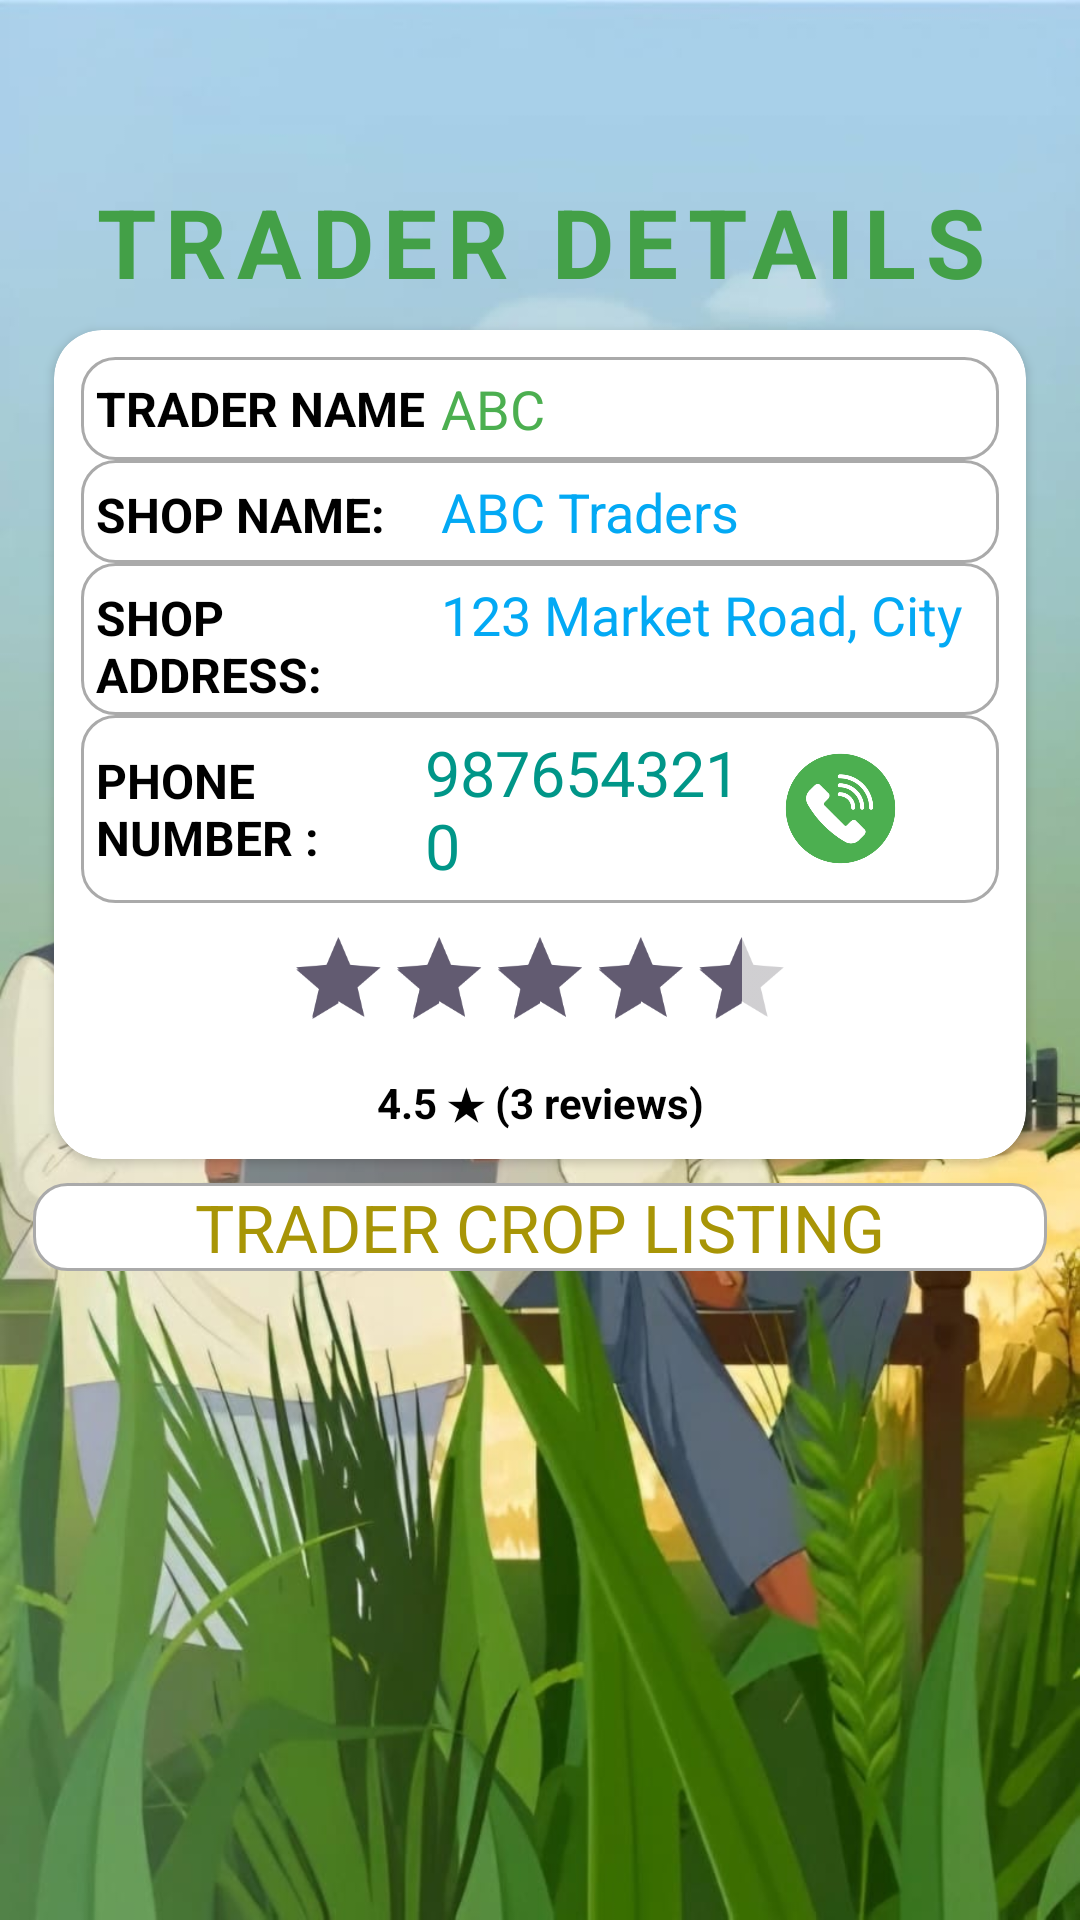

Produce the Android XML layout that renders to this screen, including the resource entries it uses.
<!-- AndroidManifest.xml: application theme Theme.KrishiMitra -->
<!-- res/layout/activity_trader_details.xml -->
<?xml version="1.0" encoding="utf-8"?>
<LinearLayout xmlns:android="http://schemas.android.com/apk/res/android"
    xmlns:app="http://schemas.android.com/apk/res-auto"
    android:layout_width="match_parent"
    android:layout_height="wrap_content"
    android:background="@drawable/bg_trader_dash"
    android:orientation="vertical"
    android:paddingStart="11dp"
    android:paddingTop="9dp"
    android:paddingEnd="11dp"
    android:paddingBottom="5dp">

    
    <TextView
        android:layout_width="match_parent"
        android:layout_height="wrap_content"
        android:layout_marginTop="50dp"
        android:letterSpacing="0.1"
        android:lineSpacingExtra="6dp"
        android:text="@string/traderDetails"
        android:textAlignment="center"
        android:textColor="@color/green"
        android:textSize="32sp"
        android:textStyle="bold" />

    <androidx.cardview.widget.CardView
        android:id="@+id/traderCardView"
        android:layout_width="match_parent"
        android:layout_height="wrap_content"
        app:cardBackgroundColor="@android:color/white"
        app:cardCornerRadius="16dp"
        app:cardUseCompatPadding="true">

        <LinearLayout
            android:layout_width="match_parent"
            android:layout_height="wrap_content"
            android:orientation="vertical"
            android:padding="9dp">

            
            <LinearLayout
                android:layout_width="match_parent"
                android:layout_height="wrap_content"
                android:background="@drawable/bg_edittext"
                android:gravity="center_vertical"
                android:orientation="horizontal"
                android:padding="5dp">

                <TextView
                    android:layout_width="0dp"
                    android:layout_height="wrap_content"
                    android:layout_weight="0.35"
                    android:text="@string/traderNameTv"
                    android:textColor="@color/black"
                    android:textSize="16sp"
                    android:textStyle="bold" />

                <TextView
                    android:id="@+id/traderNameTextView"
                    android:layout_width="0dp"
                    android:layout_height="wrap_content"
                    android:layout_weight="0.55"
                    android:text="ABC"
                    android:textColor="#4CAF50"
                    android:textSize="18sp" />
            </LinearLayout>

            
            <LinearLayout
                android:layout_width="match_parent"
                android:layout_height="wrap_content"
                android:background="@drawable/bg_edittext"
                android:orientation="horizontal"
                android:padding="5dp">

                <TextView
                    android:layout_width="0dp"
                    android:layout_height="wrap_content"
                    android:layout_weight="0.35"
                    android:text="@string/shopNameTv"
                    android:textColor="@color/black"
                    android:textSize="16sp"
                    android:textStyle="bold" />

                <TextView
                    android:id="@+id/shopNameTextView"
                    android:layout_width="0dp"
                    android:layout_height="wrap_content"
                    android:layout_weight="0.55"
                    android:text="ABC Traders"
                    android:textColor="#03A9F4"
                    android:textSize="18sp" />
            </LinearLayout>

            
            <LinearLayout
                android:layout_width="match_parent"
                android:layout_height="wrap_content"
                android:background="@drawable/bg_edittext"
                android:orientation="horizontal"
                android:padding="5dp">

                <TextView
                    android:layout_width="0dp"
                    android:layout_height="wrap_content"
                    android:layout_weight="0.35"
                    android:text="@string/shopAddressTv"
                    android:textColor="@color/black"
                    android:textSize="16sp"
                    android:textStyle="bold" />

                <TextView
                    android:id="@+id/shopAddressTextView"
                    android:layout_width="0dp"
                    android:layout_height="wrap_content"
                    android:layout_weight="0.55"
                    android:text="123 Market Road, City"
                    android:textColor="#03A9F4"
                    android:textSize="18sp" />
            </LinearLayout>

            
            <LinearLayout
                android:layout_width="match_parent"
                android:layout_height="wrap_content"
                android:background="@drawable/bg_edittext"
                android:gravity="center_vertical"
                android:orientation="horizontal"
                android:padding="5dp">

                <TextView
                    android:layout_width="0dp"
                    android:layout_height="wrap_content"
                    android:layout_weight="0.35"
                    android:gravity="start"
                    android:text="@string/phoneNumberTv"
                    android:textColor="@color/black"
                    android:textSize="16sp"
                    android:textStyle="bold" />

                <TextView
                    android:id="@+id/phoneNumberTextView"
                    android:layout_width="0dp"
                    android:layout_height="wrap_content"
                    android:layout_weight="0.37"
                    android:text="9876543210"
                    android:textColor="#009688"
                    android:textSize="21sp" />

                <ImageView
                    android:id="@+id/callIcon"
                    android:layout_width="45dp"
                    android:layout_height="45dp"
                    android:layout_marginEnd="25dp"
                    android:contentDescription="Call Icon"
                    android:src="@drawable/ic_phone"
                    app:tint="#4CAF50" />

            </LinearLayout>
            
            <LinearLayout
                android:layout_width="match_parent"
                android:layout_height="wrap_content"
                android:layout_marginStart="7dp"
                android:layout_marginEnd="7dp"
                android:background="@drawable/item_selector"
                android:gravity="center"
                android:orientation="horizontal">

                <LinearLayout
                    android:layout_width="wrap_content"
                    android:layout_height="wrap_content"
                    android:gravity="center_horizontal"
                    android:orientation="vertical">

                    <RatingBar
                        android:id="@+id/ratingBar"
                        android:layout_width="wrap_content"
                        android:layout_height="wrap_content"
                        android:isIndicator="true"
                        android:numStars="5"
                        android:rating="4.5"
                        android:scaleX="0.7"
                        android:scaleY="0.7"
                        android:stepSize="0.5" />

                    <TextView
                        android:id="@+id/ratingTextView"
                        android:layout_width="wrap_content"
                        android:layout_height="wrap_content"
                        android:gravity="center"
                        android:text="4.5 ★ (3 reviews)"
                        android:textColor="@color/black"
                        android:textSize="14sp"
                        android:textStyle="bold" />
                </LinearLayout>

            </LinearLayout>

        </LinearLayout>

    </androidx.cardview.widget.CardView>

    
    <TextView
        android:layout_width="match_parent"
        android:layout_height="wrap_content"
        android:background="@drawable/bg_edittext"
        android:text="@string/traderCropListing"
        android:textAlignment="center"
        android:textColor="#A89506"
        android:textSize="22sp" />

    
    <androidx.recyclerview.widget.RecyclerView
        android:id="@+id/cropsRecyclerView"
        android:layout_width="match_parent"
        android:layout_height="0dp"
        android:layout_marginTop="5dp"
        android:layout_weight="1"
        android:paddingStart="5dp"
        android:paddingTop="5dp"
        android:paddingEnd="5dp"
        android:scrollbars="vertical" />

</LinearLayout>
<!-- resources referenced by this layout -->
<resources>
  <color name="black">#FF000000</color>
  <color name="green">#43A047</color>
  <!-- drawable bg_edittext (drawable) -->
  <?xml version="1.0" encoding="utf-8"?>
  <shape xmlns:android="http://schemas.android.com/apk/res/android">
      <solid android:color="@android:color/white" />
      <corners android:radius="11dp" />
      <stroke
          android:width="1dp"
          android:color="@android:color/darker_gray" />
  </shape>
  <!-- drawable bg_trader_dash: jpeg bitmap (drawable, 82212 bytes) -->
  <!-- drawable ic_phone: png bitmap (drawable, 114078 bytes) -->
  <!-- drawable item_selector (drawable) -->
  <selector xmlns:android="http://schemas.android.com/apk/res/android">
      <item android:state_pressed="true">
          <shape>
              <solid android:color="@color/silver" />
              <corners android:radius="16dp" />
          </shape>
      </item>
      <item>
          <shape>
              <solid android:color="@color/white" />
              <corners android:radius="16dp" />
          </shape>
      </item>
  </selector>
  <string name="phoneNumberTv">PHONE NUMBER :</string>
  <string name="shopAddressTv">SHOP ADDRESS:</string>
  <string name="shopNameTv">SHOP NAME:</string>
  <string name="traderCropListing">TRADER CROP LISTING</string>
  <string name="traderDetails">TRADER DETAILS</string>
  <string name="traderNameTv">TRADER NAME</string>
  <style name="Theme.KrishiMitra" parent="Base.Theme.KrishiMitra" />
  <color name="silver">#E8EBE4</color>
  <color name="white">#FFFFFFFF</color>
  <style name="Base.Theme.KrishiMitra" parent="Theme.Material3.DayNight.NoActionBar">
          
          
      </style>
</resources>
